Run: headless pygame with SDL's dummy video driver; simulated clock (each Clock.tick advances the game by its frame time, no real sleeping); random seed 0; keys injected as events and as key.get_pressed() state; no mouse input; restart key R tapped at the start of phases 3 and 4.
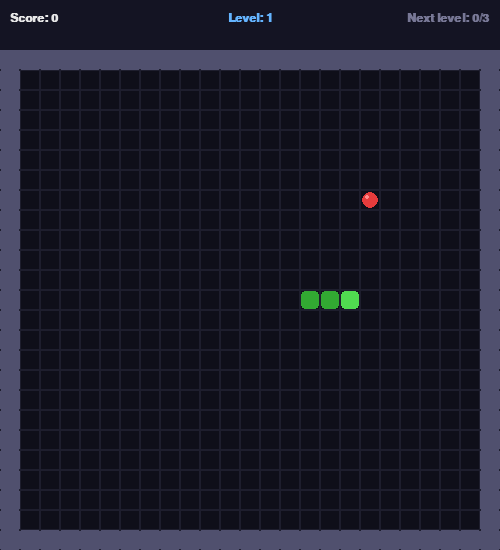
Frame 1 of 4 · flips 1–60 · no input
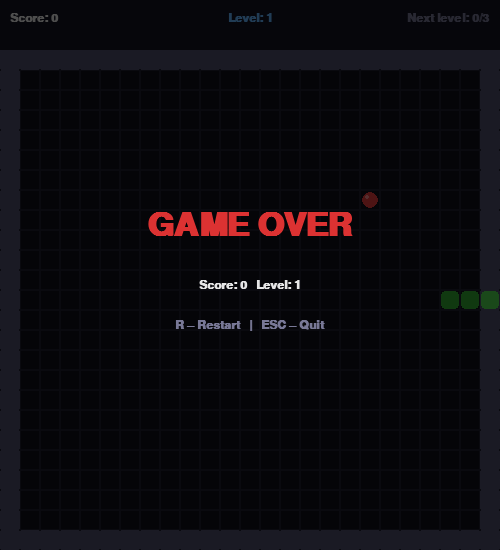
Frame 2 of 4 · flips 61–180 · tapped SPACE, RETURN · held RIGHT (→), D
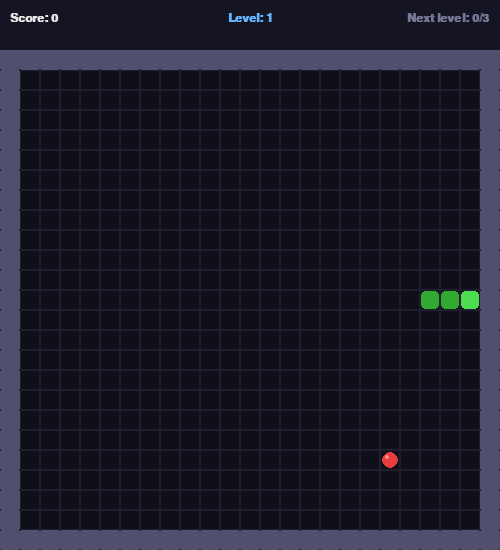
Frame 3 of 4 · flips 181–300 · tapped R · held DOWN (↓), S
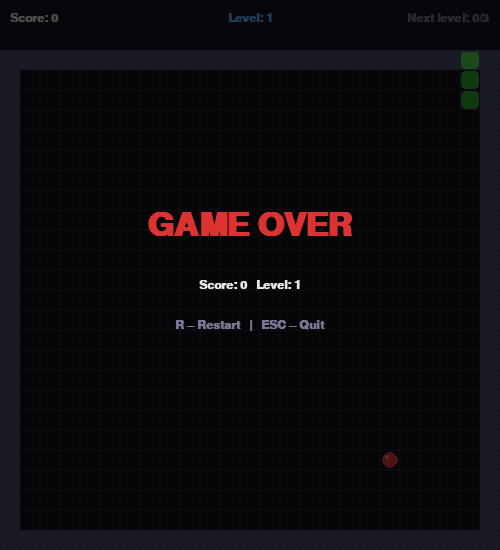
Frame 4 of 4 · flips 301–420 · tapped R · held LEFT (←), A, UP (↑), W

The pygame program that drew these frames:

import sys
import random
import pygame

CELL        = 20          
COLS        = 25          
ROWS        = 25         
HUD_HEIGHT  = 50         

WINDOW_WIDTH  = CELL * COLS
WINDOW_HEIGHT = CELL * ROWS + HUD_HEIGHT

FOODS_PER_LEVEL = 3

BASE_MOVE_DELAY = 150    
SPEED_STEP      = 10     
MIN_MOVE_DELAY  = 40

SCORE_PER_FOOD  = 10

BG_COLOR        = (15,  15,  25)
GRID_COLOR      = (30,  30,  45)
WALL_COLOR      = (80,  80, 110)
SNAKE_HEAD      = (80,  220,  80)
SNAKE_BODY      = (50,  170,  50)
FOOD_COLOR      = (230,  60,  60)
TEXT_COLOR      = (230, 230, 230)
MUTED_COLOR     = (120, 120, 150)
LEVEL_COLOR     = (100, 180, 255)
HUD_BG          = (20,  20,  35)


def cell_rect(col: int, row: int) -> pygame.Rect:
    return pygame.Rect(col * CELL, HUD_HEIGHT + row * CELL, CELL, CELL)

    
class Snake:
    def __init__(self):
        mid_col = COLS // 2
        mid_row = ROWS // 2
        self.body = [(mid_col, mid_row),
                     (mid_col - 1, mid_row),
                     (mid_col - 2, mid_row)]
        self.direction = (1, 0)     
        self.pending_direction = (1, 0)
        self.grew = False           

    def set_direction(self, dcol: int, drow: int):
        cur_dc, cur_dr = self.direction
        if (dcol, drow) != (-cur_dc, -cur_dr):
            self.pending_direction = (dcol, drow)

    def move(self):
        self.direction = self.pending_direction
        dc, dr = self.direction
        head_col, head_row = self.body[0]
        new_head = (head_col + dc, head_row + dr)
        self.body.insert(0, new_head)

        if self.grew:
            self.grew = False
        else:
            self.body.pop()   

    def grow(self):
        self.grew = True

    @property
    def head(self) -> tuple:
        return self.body[0]

    def check_self_collision(self) -> bool:
        """Returns True if the head overlaps any body segment."""
        return self.head in self.body[1:]

    def draw(self, surface: pygame.Surface):
        """Draws the snake with a distinct head colour."""
        for i, (col, row) in enumerate(self.body):
            rect = cell_rect(col, row)
            color = SNAKE_HEAD if i == 0 else SNAKE_BODY
            pygame.draw.rect(surface, color, rect.inflate(-2, -2), border_radius=4)


class Food:
    def __init__(self, snake_body: list):
        self.pos = self._random_pos(snake_body)

    def _random_pos(self, snake_body: list) -> tuple:
        available = [
            (c, r)
            for c in range(1, COLS - 1)
            for r in range(1, ROWS - 1)
            if (c, r) not in snake_body
        ]
        if not available:
            return (COLS // 2, ROWS // 2)
        return random.choice(available)

    def draw(self, surface: pygame.Surface):
        """Draw the food as a red circle."""
        rect = cell_rect(*self.pos)
        center = rect.center
        radius = CELL // 2 - 2
        pygame.draw.circle(surface, FOOD_COLOR, center, radius)
        pygame.draw.circle(surface, (255, 140, 140),
                           (center[0] - 3, center[1] - 3), radius // 3)

def draw_grid(surface: pygame.Surface):
    surface.fill(BG_COLOR)

    for c in range(COLS):
        for r in range(ROWS):
            rect = cell_rect(c, r)
            pygame.draw.rect(surface, GRID_COLOR, rect, 1)

    for c in range(COLS):
        for r in range(ROWS):
            if c == 0 or c == COLS - 1 or r == 0 or r == ROWS - 1:
                pygame.draw.rect(surface, WALL_COLOR,
                                 cell_rect(c, r), border_radius=2)


def draw_hud(surface: pygame.Surface,
             font: pygame.font.Font,
             score: int,
             level: int,
             foods_in_level: int):
    pygame.draw.rect(surface, HUD_BG, (0, 0, WINDOW_WIDTH, HUD_HEIGHT))
    pygame.draw.line(surface, WALL_COLOR, (0, HUD_HEIGHT), (WINDOW_WIDTH, HUD_HEIGHT), 2)

    score_surf = font.render(f"Score: {score}", True, TEXT_COLOR)
    level_surf = font.render(f"Level: {level}", True, LEVEL_COLOR)
    prog_surf  = font.render(
        f"Next level: {foods_in_level}/{FOODS_PER_LEVEL}", True, MUTED_COLOR)

    surface.blit(score_surf, (10, 12))
    surface.blit(level_surf, (WINDOW_WIDTH // 2 - level_surf.get_width() // 2, 12))
    surface.blit(prog_surf,  (WINDOW_WIDTH - prog_surf.get_width() - 10, 12))


def draw_game_over(surface: pygame.Surface,
                   big_font: pygame.font.Font,
                   font: pygame.font.Font,
                   score: int,
                   level: int):
    overlay = pygame.Surface((WINDOW_WIDTH, WINDOW_HEIGHT), pygame.SRCALPHA)
    overlay.fill((0, 0, 0, 170))
    surface.blit(overlay, (0, 0))

    go  = big_font.render("GAME OVER", True, (220, 50, 50))
    sc  = font.render(f"Score: {score}   Level: {level}", True, TEXT_COLOR)
    rst = font.render("R – Restart   |   ESC – Quit", True, MUTED_COLOR)

    cx = WINDOW_WIDTH // 2
    cy = WINDOW_HEIGHT // 2
    surface.blit(go,  go.get_rect(center=(cx, cy - 50)))
    surface.blit(sc,  sc.get_rect(center=(cx, cy + 10)))
    surface.blit(rst, rst.get_rect(center=(cx, cy + 50)))

def move_delay_for_level(level: int) -> int:
    return max(MIN_MOVE_DELAY, BASE_MOVE_DELAY - (level - 1) * SPEED_STEP)


def reset_game() -> dict:
    snake = Snake()
    return {
        "snake"          : snake,
        "food"           : Food(snake.body),
        "score"          : 0,
        "level"          : 1,      
        "foods_in_level" : 0,      
        "last_move_time" : pygame.time.get_ticks(),
        "game_over"      : False,
    }



def main():
    pygame.init()
    screen = pygame.display.set_mode((WINDOW_WIDTH, WINDOW_HEIGHT))
    pygame.display.set_caption("Snake")
    clock    = pygame.time.Clock()
    font     = pygame.font.SysFont("Segoe UI", 18, bold=True)
    big_font = pygame.font.SysFont("Segoe UI", 48, bold=True)

    state = reset_game()

    running = True
    while running:
        now = pygame.time.get_ticks()   

        for event in pygame.event.get():
            if event.type == pygame.QUIT:
                running = False
            elif event.type == pygame.KEYDOWN:
                if event.key == pygame.K_ESCAPE:
                    running = False
                elif event.key == pygame.K_r and state["game_over"]:
                    state = reset_game()
                # Direction controls
                elif event.key == pygame.K_UP:
                    state["snake"].set_direction(0, -1)
                elif event.key == pygame.K_DOWN:
                    state["snake"].set_direction(0, 1)
                elif event.key == pygame.K_LEFT:
                    state["snake"].set_direction(-1, 0)
                elif event.key == pygame.K_RIGHT:
                    state["snake"].set_direction(1, 0)

        if not state["game_over"]:
            delay = move_delay_for_level(state["level"])   
            if now - state["last_move_time"] >= delay:
                state["last_move_time"] = now
                snake = state["snake"]
                snake.move()

                head = snake.head
                col, row = head

                if col <= 0 or col >= COLS - 1 or row <= 0 or row >= ROWS - 1:
                    state["game_over"] = True

                elif snake.check_self_collision():
                    state["game_over"] = True

                elif head == state["food"].pos:
                    snake.grow()
                    state["score"]          += SCORE_PER_FOOD   
                    state["foods_in_level"] += 1

                    if state["foods_in_level"] >= FOODS_PER_LEVEL:
                        state["level"]          += 1
                        state["foods_in_level"]  = 0

                    state["food"] = Food(snake.body)

        draw_grid(screen)
        state["food"].draw(screen)
        state["snake"].draw(screen)
        draw_hud(screen, font,
                 state["score"], state["level"], state["foods_in_level"])

        if state["game_over"]:
            draw_game_over(screen, big_font, font,
                           state["score"], state["level"])

        pygame.display.flip()
        clock.tick(60)   

    pygame.quit()
    sys.exit()


if __name__ == "__main__":
    main()
